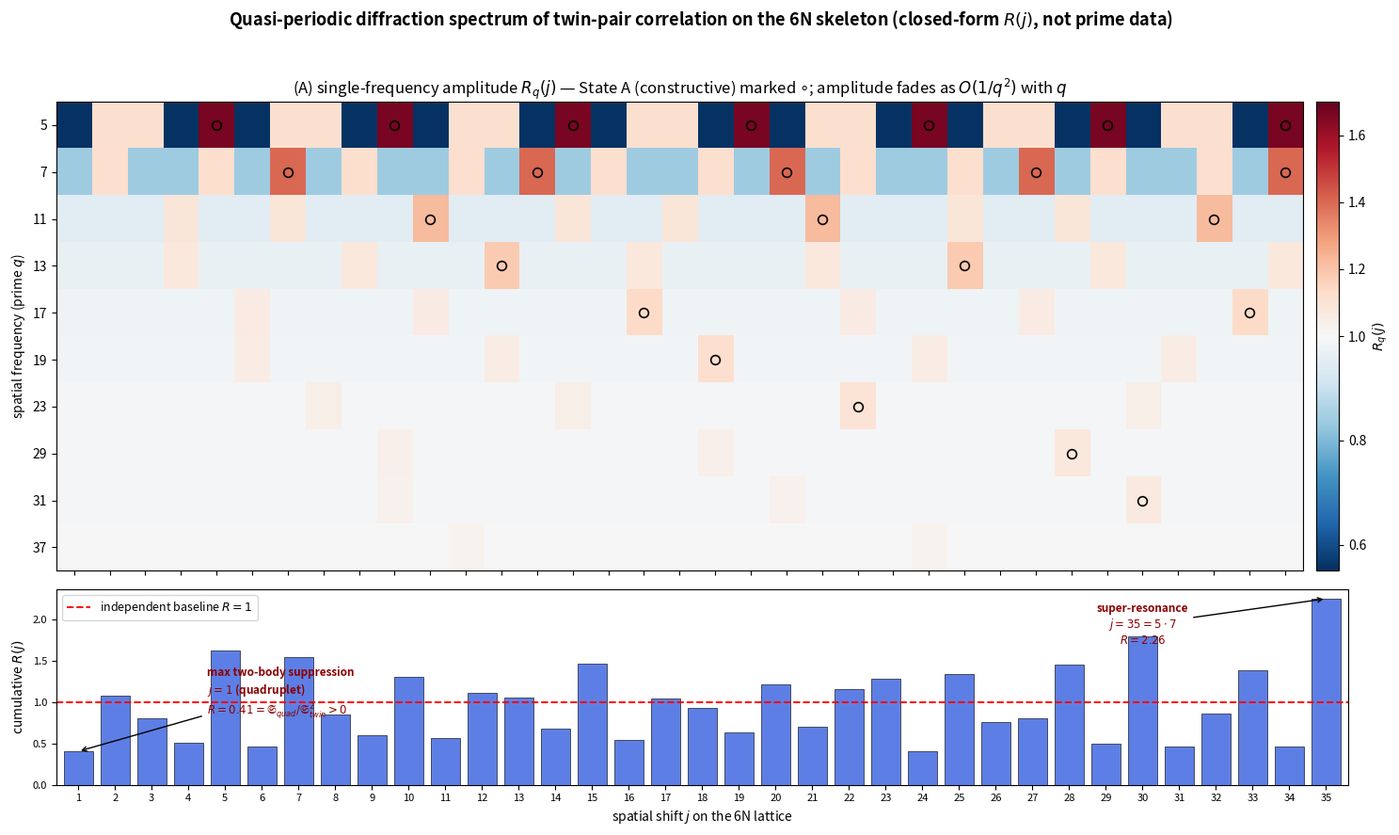

The matplotlib source for this figure:
#!/usr/bin/env python3
# -*- coding: utf-8 -*-
"""
Figure for Part XXIV: the quasi-periodic diffraction spectrum of twin-pair
correlation on the 6N skeleton. Renders the single-frequency interference tensor
R_q(j) (Part XX three states) and the cumulative R(j)=prod_q R_q(j) (Parts XX-XXII).
No seaborn dependency. Requires numpy, matplotlib.
"""
import numpy as np
import matplotlib; matplotlib.use("Agg")
import matplotlib.pyplot as plt
from matplotlib.colors import TwoSlopeNorm

def inv(a, m):
    for x in range(1, m):
        if (a*x) % m == 1: return x
    return None
def Rq(j, q):
    i3 = inv(3, q)
    if j % q == 0:                              return q/(q-2)            # State A
    if (j-i3) % q == 0 or (j+i3) % q == 0:      return q*(q-3)/(q-2)**2   # State B
    return q*(q-4)/(q-2)**2                                                # State C

primes = [5,7,11,13,17,19,23,29,31,37]
js = np.arange(1, 36)
M = np.array([[Rq(j,q) for j in js] for q in primes])
R = np.prod(M, axis=0)

fig, (ax1, ax2) = plt.subplots(2, 1, figsize=(15, 9),
                               gridspec_kw={"height_ratios":[2.4,1]})
fig.suptitle("Quasi-periodic diffraction spectrum of twin-pair correlation "
             "on the 6N skeleton (closed-form $R(j)$, not prime data)",
             fontsize=13, fontweight="bold")

# --- (top) single-frequency interference tensor R_q(j) ---
norm = TwoSlopeNorm(vmin=0.55, vcenter=1.0, vmax=1.70)
im = ax1.imshow(M, aspect="auto", cmap="RdBu_r", norm=norm)
ax1.set_yticks(range(len(primes))); ax1.set_yticklabels(primes)
ax1.set_xticks(range(len(js)));     ax1.set_xticklabels([])
ax1.set_ylabel("spatial frequency (prime $q$)")
ax1.set_title("(A) single-frequency amplitude $R_q(j)$ — State A (constructive) "
              "marked $\\circ$; amplitude fades as $O(1/q^2)$ with $q$")
for i,q in enumerate(primes):
    for k,j in enumerate(js):
        if j % q == 0:
            ax1.plot(k, i, "o", ms=7, mfc="none", mec="k", mew=1.2)
cb = fig.colorbar(im, ax=ax1, fraction=0.025, pad=0.01)
cb.set_label("$R_q(j)$")

# --- (bottom) cumulative diffraction grating R(j) ---
ax2.bar(js, R, color="#4169e1", alpha=0.85, edgecolor="black", linewidth=0.5)
ax2.axhline(1.0, color="red", ls="--", lw=1.4, label="independent baseline $R=1$")
jmin = int(np.argmin(R)); jmax = int(np.argmax(R))
ax2.annotate(f"max two-body suppression\n$j=1$ (quadruplet)\n$R={R[jmin]:.2f}=\\mathfrak{{S}}_{{quad}}/\\mathfrak{{S}}_{{twin}}^2>0$",
             xy=(1,R[0]), xytext=(4.5,R[0]+0.45),
             arrowprops=dict(arrowstyle="->"), color="#8b0000", fontsize=8.5, fontweight="bold")
ax2.annotate(f"super-resonance\n$j=35=5\\cdot7$\n$R={R[jmax]:.2f}$",
             xy=(35,R[jmax]), xytext=(30,R[jmax]-0.55),
             arrowprops=dict(arrowstyle="->"), ha="center", color="#8b0000", fontsize=8.5, fontweight="bold")
ax2.set_xlabel("spatial shift $j$ on the 6N lattice")
ax2.set_ylabel("cumulative $R(j)$")
ax2.set_xlim(0.4, 35.6); ax2.set_xticks(js); ax2.tick_params(labelsize=8)
ax2.legend(fontsize=9)
fig.tight_layout(rect=[0,0,1,0.96])
fig.savefig("fig_lattice_diffraction.png", dpi=200)
fig.savefig("fig_lattice_diffraction.pdf")
print("wrote fig_lattice_diffraction.{png,pdf}")
print(f"R(1)={R[0]:.4f} (min, >0)  R(35)={R[34]:.4f} (max)")
